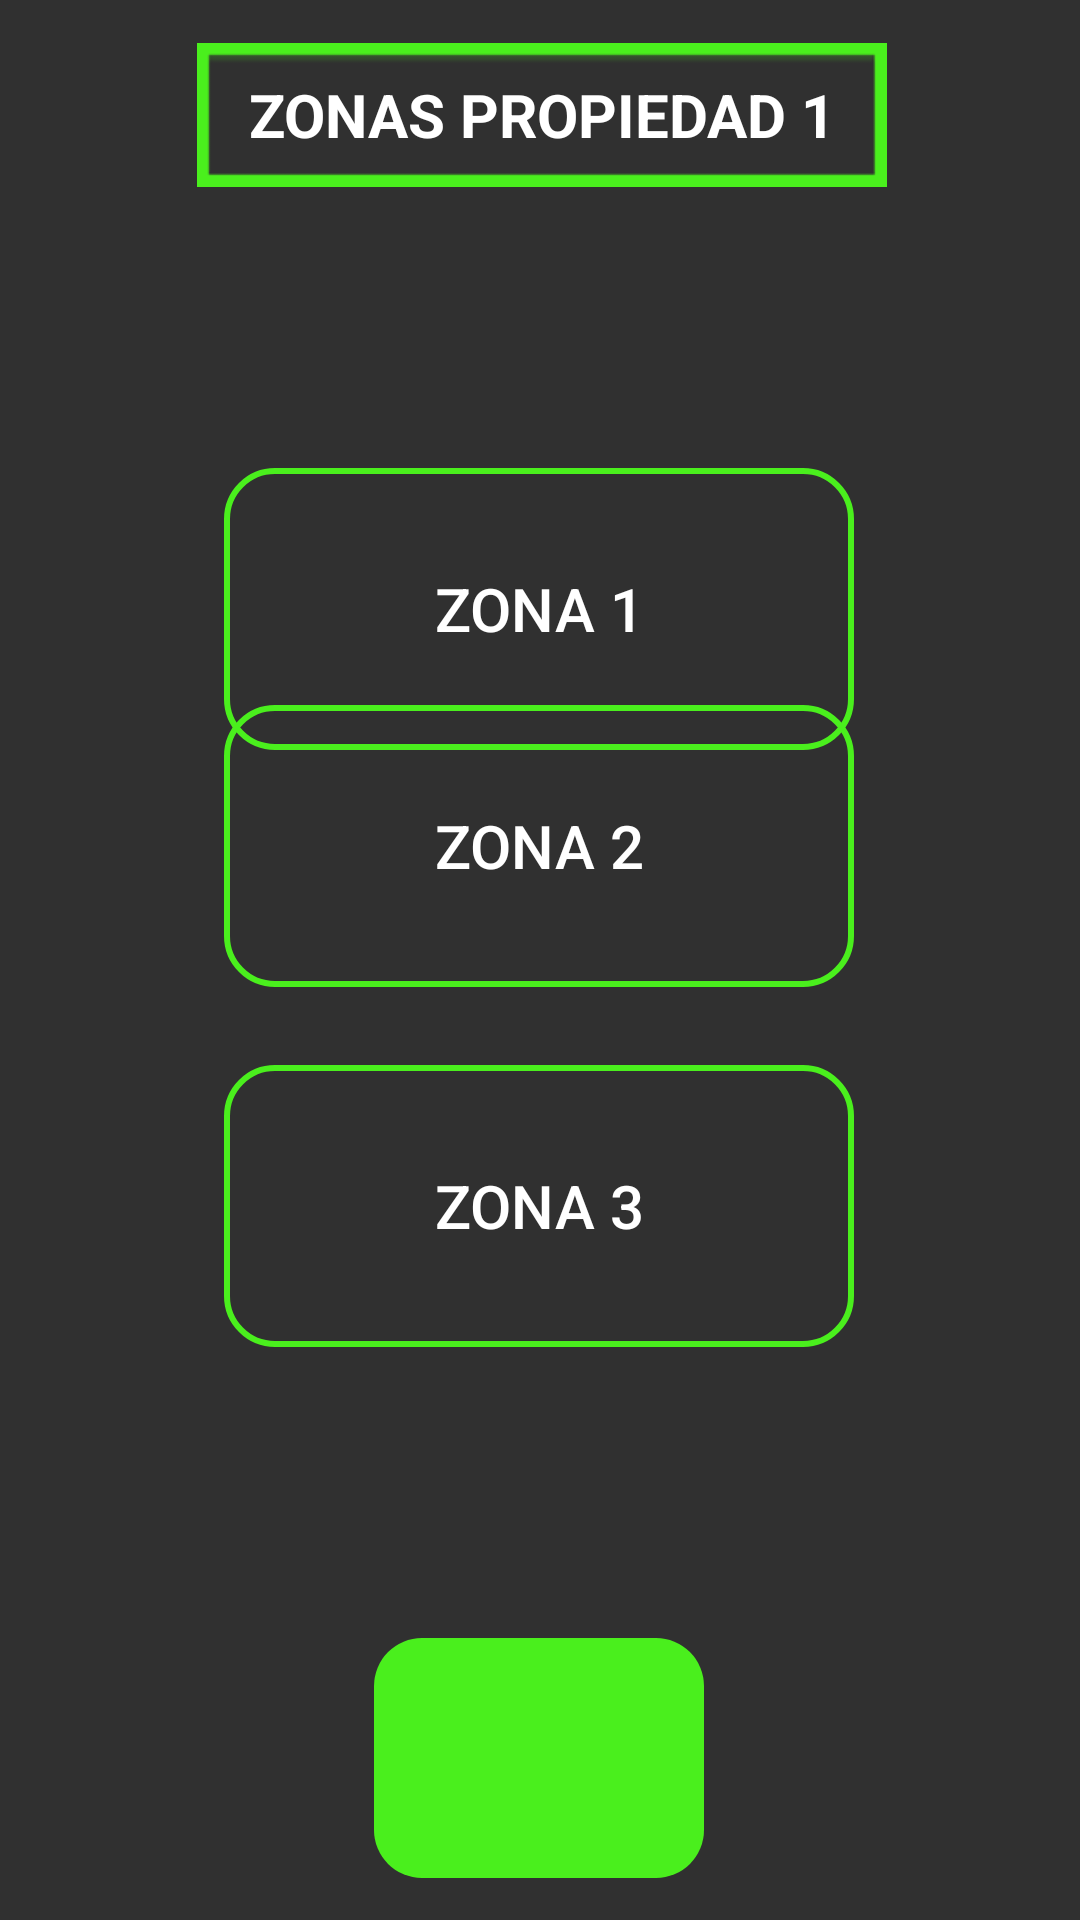

Here is an Android app screen rendered from its layout file. Give the layout XML and the strings, colors and styles it references.
<!-- AndroidManifest.xml: application theme Theme.AppCompat.NoActionBar -->
<!-- res/layout/activity_zonas_p1.xml -->
<?xml version="1.0" encoding="utf-8"?>
<androidx.constraintlayout.widget.ConstraintLayout xmlns:android="http://schemas.android.com/apk/res/android"
    xmlns:app="http://schemas.android.com/apk/res-auto"
    xmlns:tools="http://schemas.android.com/tools"
    android:layout_width="match_parent"
    android:layout_height="match_parent"
    tools:context=".ZonasP1Activity">

    <ImageButton
        android:id="@+id/botonmasP1"
        android:layout_width="110dp"
        android:layout_height="80dp"
        android:background="@drawable/button_rounded"
        android:tint="@color/black"
        app:layout_constraintBottom_toBottomOf="parent"
        app:layout_constraintEnd_toEndOf="parent"
        app:layout_constraintHorizontal_bias="0.498"
        app:layout_constraintStart_toStartOf="parent"
        app:layout_constraintTop_toTopOf="parent"
        app:layout_constraintVertical_bias="0.975"
        app:srcCompat="@drawable/add"
        tools:ignore="SpeakableTextPresentCheck"
        tools:visibility="visible" />

    <Button
        android:id="@+id/botonZona12"
        android:layout_width="210dp"
        android:layout_height="94dp"
        android:layout_marginBottom="320dp"
        android:background="@drawable/button_rounded_border"
        android:backgroundTint="@color/verdebloque"
        android:text="ZONA 2"
        android:textSize="20sp"
        app:layout_constraintBottom_toBottomOf="parent"
        app:layout_constraintEnd_toEndOf="parent"
        app:layout_constraintHorizontal_bias="0.498"
        app:layout_constraintStart_toStartOf="parent"
        app:layout_constraintTop_toBottomOf="@+id/botonZona11"
        app:layout_constraintVertical_bias="0.633"
        tools:visibility="invisible" />

    <Button
        android:id="@+id/botonZona13"
        android:layout_width="210dp"
        android:layout_height="94dp"
        android:layout_marginBottom="168dp"
        android:background="@drawable/button_rounded_border"
        android:backgroundTint="@color/verdebloque"
        android:text="ZONA 3"
        android:textSize="20sp"
        app:layout_constraintBottom_toBottomOf="parent"
        app:layout_constraintEnd_toEndOf="parent"
        app:layout_constraintHorizontal_bias="0.498"
        app:layout_constraintStart_toStartOf="parent"
        app:layout_constraintTop_toBottomOf="@+id/botonZona12"
        app:layout_constraintVertical_bias="0.528"
        tools:visibility="invisible" />

    <Button
        android:id="@+id/botonZona11"
        android:layout_width="210dp"
        android:layout_height="94dp"
        android:layout_marginTop="156dp"
        android:background="@drawable/button_rounded_border"
        android:backgroundTint="@color/verdebloque"
        android:text="ZONA 1"
        android:textSize="20sp"
        app:layout_constraintEnd_toEndOf="parent"
        app:layout_constraintHorizontal_bias="0.498"
        app:layout_constraintStart_toStartOf="parent"
        app:layout_constraintTop_toTopOf="parent"
        tools:visibility="visible" />

    <TextView
        android:id="@+id/txtzonas"
        android:layout_width="230dp"
        android:layout_height="48dp"
        android:background="@android:drawable/gallery_thumb"
        android:backgroundTint="@color/verde"
        android:gravity="center"
        android:text="ZONAS PROPIEDAD 1"
        android:textAppearance="@style/TextAppearance.AppCompat.Large"
        android:textSize="20sp"
        android:textStyle="bold"
        app:layout_constraintBottom_toBottomOf="parent"
        app:layout_constraintEnd_toEndOf="parent"
        app:layout_constraintHorizontal_bias="0.504"
        app:layout_constraintStart_toStartOf="parent"
        app:layout_constraintTop_toTopOf="parent"
        app:layout_constraintVertical_bias="0.024" />

</androidx.constraintlayout.widget.ConstraintLayout>
<!-- resources referenced by this layout -->
<resources>
  <color name="black">#FF000000</color>
  <color name="verde">#4AEF1D</color>
  <!-- drawable button_rounded (drawable) -->
  <?xml version="1.0" encoding="utf-8"?>
  <shape xmlns:android="http://schemas.android.com/apk/res/android">
      <corners android:radius="16dp"/>
      <solid android:color="@color/verde"/>
  </shape>
  <!-- drawable button_rounded_border (drawable) -->
  <?xml version="1.0" encoding="utf-8"?>
  <shape xmlns:android="http://schemas.android.com/apk/res/android">
      <corners android:radius="16dp"/>
      <stroke
              android:width="2dp"
              android:color="@color/verde"/>
  </shape>
</resources>
